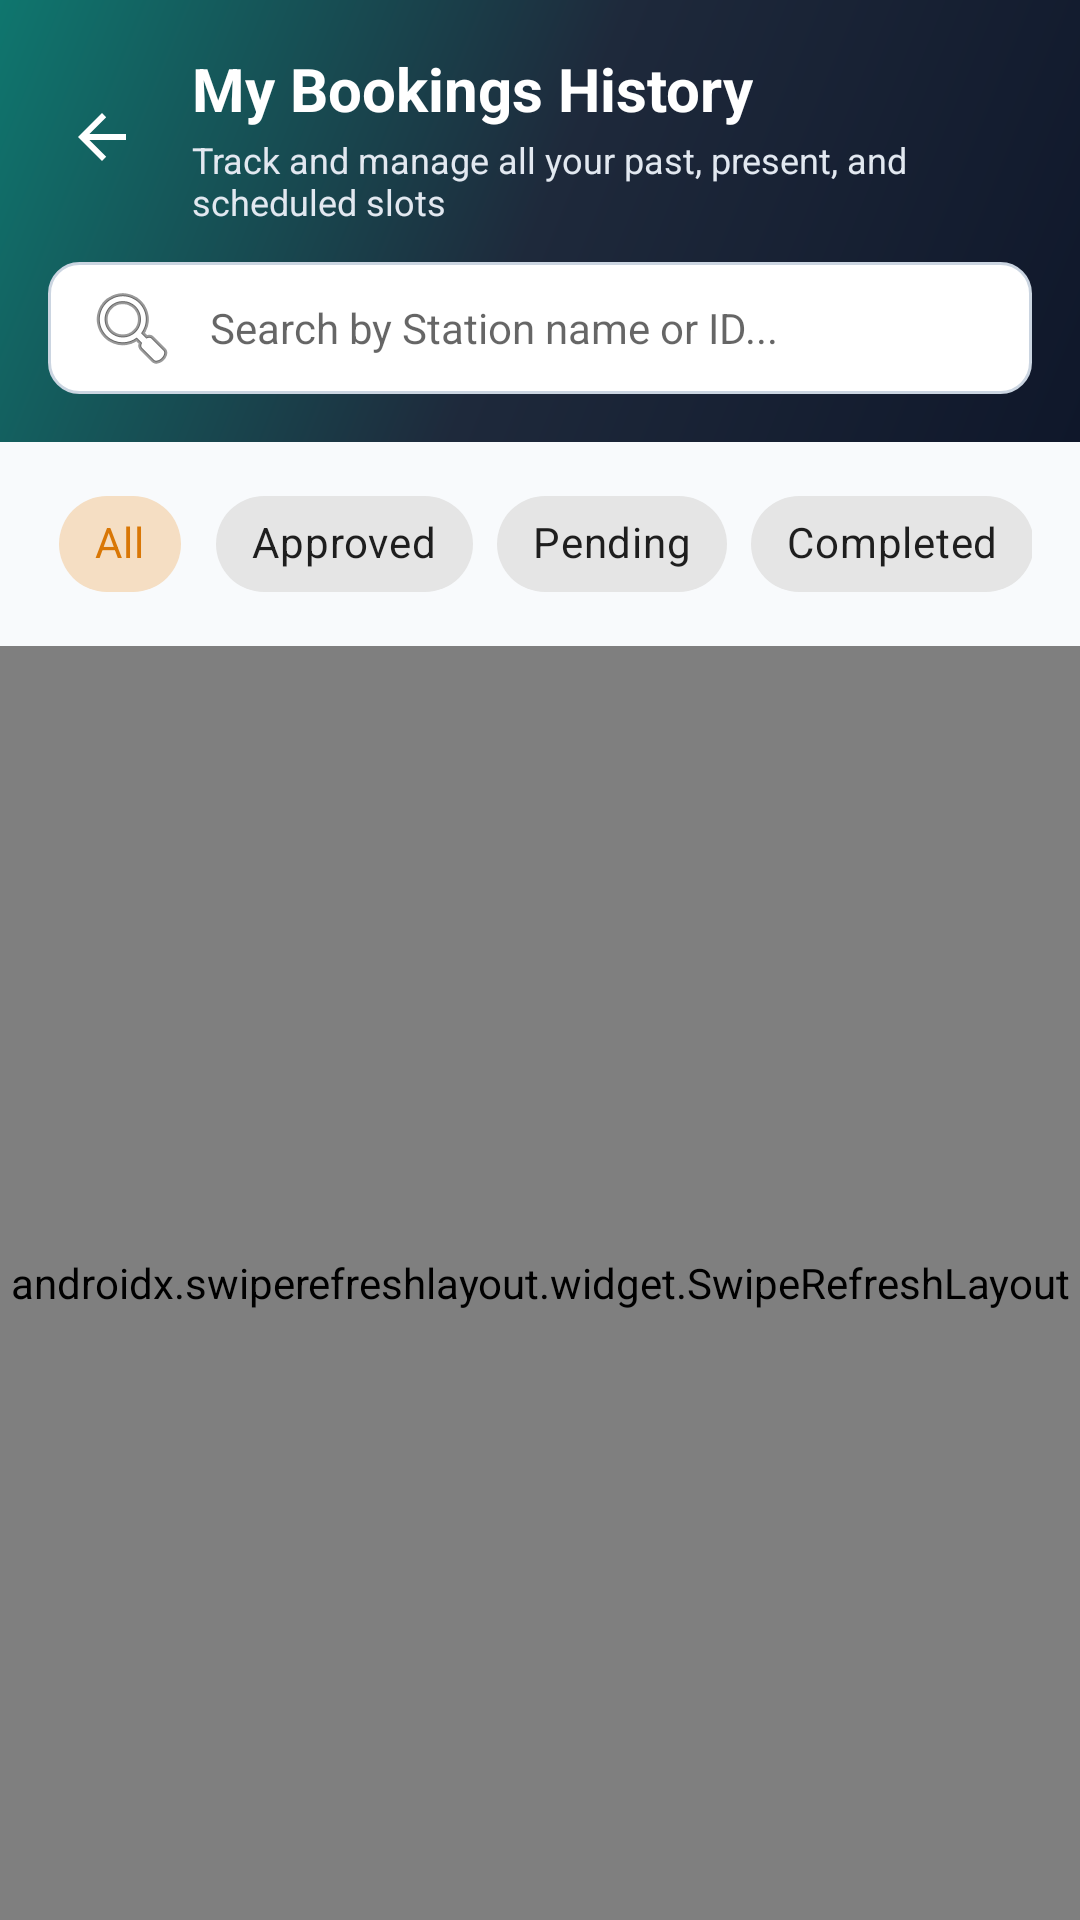

The Android layout XML behind this screen, and the referenced resources:
<!-- AndroidManifest.xml: application theme Theme.SolariX -->
<!-- res/layout/activity_booking_history.xml -->
<?xml version="1.0" encoding="utf-8"?>
<LinearLayout xmlns:android="http://schemas.android.com/apk/res/android"
    xmlns:app="http://schemas.android.com/apk/res-auto"
    xmlns:tools="http://schemas.android.com/tools"
    android:layout_width="match_parent"
    android:layout_height="match_parent"
    android:background="@color/background_light"
    android:orientation="vertical">

    
    <LinearLayout
        android:layout_width="match_parent"
        android:layout_height="wrap_content"
        android:background="@drawable/bg_gradient_header"
        android:orientation="vertical"
        android:padding="16dp">

        <LinearLayout
            android:layout_width="match_parent"
            android:layout_height="wrap_content"
            android:gravity="center_vertical"
            android:orientation="horizontal">

            <ImageButton
                android:id="@+id/btnBack"
                android:layout_width="36dp"
                android:layout_height="36dp"
                android:layout_marginEnd="12dp"
                android:background="?attr/selectableItemBackgroundBorderless"
                android:contentDescription="@string/back"
                android:src="?attr/homeAsUpIndicator"
                app:tint="@color/white" />

            <LinearLayout
                android:layout_width="0dp"
                android:layout_height="wrap_content"
                android:layout_weight="1"
                android:orientation="vertical">

                <TextView
                    android:layout_width="wrap_content"
                    android:layout_height="wrap_content"
                    android:text="@string/btn_booking_history"
                    android:textColor="@color/white"
                    android:textSize="20sp"
                    android:textStyle="bold" />

                <TextView
                    android:layout_width="wrap_content"
                    android:layout_height="wrap_content"
                    android:layout_marginTop="2dp"
                    android:text="Track and manage all your past, present, and scheduled slots"
                    android:textColor="#E2E8F0"
                    android:textSize="12sp" />
            </LinearLayout>
        </LinearLayout>

        
        <EditText
            android:id="@+id/etSearchQuery"
            android:layout_width="match_parent"
            android:layout_height="44dp"
            android:layout_marginTop="12dp"
            android:background="@drawable/bg_input_field"
            android:drawableStart="@android:drawable/ic_menu_search"
            android:drawablePadding="10dp"
            android:hint="Search by Station name or ID..."
            android:imeOptions="actionSearch"
            android:inputType="text"
            android:paddingStart="12dp"
            android:paddingEnd="12dp"
            android:textSize="14sp" />
    </LinearLayout>

    
    <HorizontalScrollView
        android:layout_width="match_parent"
        android:layout_height="wrap_content"
        android:paddingStart="16dp"
        android:paddingTop="10dp"
        android:paddingEnd="16dp"
        android:paddingBottom="10dp"
        android:scrollbars="none">

        <com.google.android.material.chip.ChipGroup
            android:id="@+id/chipGroupStatus"
            android:layout_width="wrap_content"
            android:layout_height="wrap_content"
            app:singleSelection="true">

            <com.google.android.material.chip.Chip
                android:id="@+id/chipAll"
                style="@style/Widget.MaterialComponents.Chip.Choice"
                android:layout_width="wrap_content"
                android:layout_height="wrap_content"
                android:checked="true"
                android:text="All" />

            <com.google.android.material.chip.Chip
                android:id="@+id/chipApproved"
                style="@style/Widget.MaterialComponents.Chip.Choice"
                android:layout_width="wrap_content"
                android:layout_height="wrap_content"
                android:text="Approved" />

            <com.google.android.material.chip.Chip
                android:id="@+id/chipPending"
                style="@style/Widget.MaterialComponents.Chip.Choice"
                android:layout_width="wrap_content"
                android:layout_height="wrap_content"
                android:text="Pending" />

            <com.google.android.material.chip.Chip
                android:id="@+id/chipCompleted"
                style="@style/Widget.MaterialComponents.Chip.Choice"
                android:layout_width="wrap_content"
                android:layout_height="wrap_content"
                android:text="Completed" />

            <com.google.android.material.chip.Chip
                android:id="@+id/chipCancelled"
                style="@style/Widget.MaterialComponents.Chip.Choice"
                android:layout_width="wrap_content"
                android:layout_height="wrap_content"
                android:text="Cancelled" />
        </com.google.android.material.chip.ChipGroup>
    </HorizontalScrollView>

    
    <androidx.swiperefreshlayout.widget.SwipeRefreshLayout
        android:id="@+id/swipeRefreshBookings"
        android:layout_width="match_parent"
        android:layout_height="match_parent">

        <FrameLayout
            android:layout_width="match_parent"
            android:layout_height="match_parent">

            <androidx.recyclerview.widget.RecyclerView
                android:id="@+id/rvBookings"
                android:layout_width="match_parent"
                android:layout_height="match_parent"
                android:clipToPadding="false"
                android:padding="16dp"
                tools:listitem="@layout/item_booking_card" />

            <TextView
                android:id="@+id/tvEmptyState"
                android:layout_width="wrap_content"
                android:layout_height="wrap_content"
                android:layout_gravity="center"
                android:text="No reservations found matching your criteria."
                android:textColor="@color/text_secondary"
                android:textSize="14sp"
                android:visibility="gone" />

            <ProgressBar
                android:id="@+id/progressBar"
                android:layout_width="wrap_content"
                android:layout_height="wrap_content"
                android:layout_gravity="center"
                android:indeterminateTint="@color/primary"
                android:visibility="gone" />
        </FrameLayout>
    </androidx.swiperefreshlayout.widget.SwipeRefreshLayout>
</LinearLayout>
<!-- res/layout/item_booking_card.xml (included above) -->
<?xml version="1.0" encoding="utf-8"?>
<com.google.android.material.card.MaterialCardView xmlns:android="http://schemas.android.com/apk/res/android"
    xmlns:app="http://schemas.android.com/apk/res-auto"
    xmlns:tools="http://schemas.android.com/tools"
    style="@style/Widget.SolariX.Card"
    android:layout_width="match_parent"
    android:layout_height="wrap_content"
    android:layout_marginBottom="12dp">

    <LinearLayout
        android:layout_width="match_parent"
        android:layout_height="wrap_content"
        android:orientation="vertical"
        android:padding="16dp">

        
        <RelativeLayout
            android:layout_width="match_parent"
            android:layout_height="wrap_content">

            <TextView
                android:id="@+id/tvCardResNumber"
                android:layout_width="wrap_content"
                android:layout_height="wrap_content"
                android:layout_alignParentStart="true"
                android:layout_centerVertical="true"
                android:text="#RES-XXXXXXXX"
                android:textColor="@color/primary_variant"
                android:textSize="14sp"
                android:textStyle="bold" />

            <TextView
                android:id="@+id/tvCardStatus"
                android:layout_width="wrap_content"
                android:layout_height="wrap_content"
                android:layout_alignParentEnd="true"
                android:background="@drawable/bg_badge_approved"
                android:text="Approved"
                android:textColor="@color/status_approved"
                android:textSize="12sp"
                android:textStyle="bold" />
        </RelativeLayout>

        
        <TextView
            android:id="@+id/tvCardStationName"
            android:layout_width="wrap_content"
            android:layout_height="wrap_content"
            android:layout_marginTop="8dp"
            android:text="Solar Station Name"
            android:textColor="@color/text_primary"
            android:textSize="16sp"
            android:textStyle="bold" />

        
        <LinearLayout
            android:layout_width="match_parent"
            android:layout_height="wrap_content"
            android:layout_marginTop="4dp"
            android:gravity="center_vertical"
            android:orientation="horizontal">

            <ImageView
                android:layout_width="16dp"
                android:layout_height="16dp"
                android:src="@android:drawable/ic_menu_my_calendar"
                app:tint="@color/text_muted" />

            <TextView
                android:id="@+id/tvCardTiming"
                android:layout_width="wrap_content"
                android:layout_height="wrap_content"
                android:layout_marginStart="6dp"
                android:text="2026-10-01 | 08:00 - 09:00"
                android:textColor="@color/text_secondary"
                android:textSize="13sp" />
        </LinearLayout>

        
        <LinearLayout
            android:layout_width="match_parent"
            android:layout_height="wrap_content"
            android:layout_marginTop="6dp"
            android:orientation="horizontal">

            <TextView
                android:id="@+id/tvCardEnergy"
                android:layout_width="wrap_content"
                android:layout_height="wrap_content"
                android:text="10.0 kW"
                android:textColor="@color/text_primary"
                android:textSize="13sp"
                android:textStyle="bold" />

            <TextView
                android:layout_width="wrap_content"
                android:layout_height="wrap_content"
                android:layout_marginStart="8dp"
                android:text="•"
                android:textColor="@color/text_muted" />

            <TextView
                android:id="@+id/tvCardTradeType"
                android:layout_width="wrap_content"
                android:layout_height="wrap_content"
                android:layout_marginStart="8dp"
                android:text="DropOff"
                android:textColor="@color/secondary"
                android:textSize="13sp"
                android:textStyle="bold" />
        </LinearLayout>

        <View
            android:layout_width="match_parent"
            android:layout_height="1dp"
            android:layout_marginTop="12dp"
            android:layout_marginBottom="10dp"
            android:background="@color/divider" />

        
        <LinearLayout
            android:layout_width="match_parent"
            android:layout_height="wrap_content"
            android:gravity="end"
            android:orientation="horizontal">

            <com.google.android.material.button.MaterialButton
                android:id="@+id/btnCardEdit"
                style="@style/Widget.SolariX.Button.Outlined"
                android:layout_width="wrap_content"
                android:layout_height="38dp"
                android:paddingStart="12dp"
                android:paddingEnd="12dp"
                android:text="Manage"
                android:textSize="12sp" />

            <com.google.android.material.button.MaterialButton
                android:id="@+id/btnCardQR"
                style="@style/Widget.SolariX.Button.Primary"
                android:layout_width="wrap_content"
                android:layout_height="38dp"
                android:layout_marginStart="8dp"
                android:paddingStart="12dp"
                android:paddingEnd="12dp"
                android:text="QR Code"
                android:textSize="12sp" />
        </LinearLayout>

    </LinearLayout>
</com.google.android.material.card.MaterialCardView>
<!-- resources referenced by this layout -->
<resources>
  <color name="background_light">#F8FAFC</color>
  <color name="divider">#E2E8F0</color>
  <color name="primary">#D97706</color>
  <color name="primary_variant">#B45309</color>
  <color name="secondary">#0D9488</color>
  <color name="status_approved">#059669</color>
  <color name="text_muted">#94A3B8</color>
  <color name="text_primary">#0F172A</color>
  <color name="text_secondary">#64748B</color>
  <color name="white">#FFFFFF</color>
  <!-- drawable bg_badge_approved (drawable) -->
  <?xml version="1.0" encoding="utf-8"?>
  <shape xmlns:android="http://schemas.android.com/apk/res/android"
      android:shape="rectangle">
      <corners android:radius="16dp" />
      <solid android:color="@color/status_approved_bg" />
      <stroke android:width="1dp" android:color="@color/status_approved" />
      <padding android:left="8dp" android:top="4dp" android:right="8dp" android:bottom="4dp" />
  </shape>
  <!-- drawable bg_gradient_header (drawable) -->
  <?xml version="1.0" encoding="utf-8"?>
  <shape xmlns:android="http://schemas.android.com/apk/res/android"
      android:shape="rectangle">
      <gradient
          android:angle="135"
          android:startColor="#0F172A"
          android:centerColor="#1E293B"
          android:endColor="#0F766E"
          android:type="linear" />
  </shape>
  <!-- drawable bg_input_field (drawable) -->
  <?xml version="1.0" encoding="utf-8"?>
  <shape xmlns:android="http://schemas.android.com/apk/res/android"
      android:shape="rectangle">
      <corners android:radius="10dp" />
      <solid android:color="@color/surface_light" />
      <stroke android:width="1dp" android:color="@color/card_stroke" />
  </shape>
  <string name="back">Back</string>
  <string name="btn_booking_history">My Bookings History</string>
  <style name="Widget.SolariX.Button.Outlined" parent="Widget.MaterialComponents.Button.OutlinedButton">
          <item name="cornerRadius">10dp</item>
          <item name="android:textColor">@color/primary</item>
          <item name="strokeColor">@color/primary</item>
          <item name="android:paddingTop">12dp</item>
          <item name="android:paddingBottom">12dp</item>
          <item name="android:textAllCaps">false</item>
          <item name="android:textSize">14sp</item>
      </style>
  <style name="Widget.SolariX.Button.Primary" parent="Widget.MaterialComponents.Button">
          <item name="cornerRadius">10dp</item>
          <item name="android:textColor">@color/text_on_primary</item>
          <item name="backgroundTint">@color/primary</item>
          <item name="android:paddingTop">14dp</item>
          <item name="android:paddingBottom">14dp</item>
          <item name="android:textAllCaps">false</item>
          <item name="android:textSize">15sp</item>
      </style>
  <style name="Widget.SolariX.Card" parent="Widget.MaterialComponents.CardView">
          <item name="cardCornerRadius">14dp</item>
          <item name="cardElevation">2dp</item>
          <item name="cardBackgroundColor">@color/surface_light</item>
          <item name="strokeColor">@color/card_stroke</item>
          <item name="strokeWidth">1dp</item>
      </style>
  <color name="status_approved_bg">#D1FAE5</color>
  <color name="surface_light">#FFFFFF</color>
  <color name="card_stroke">#CBD5E1</color>
  <color name="text_on_primary">#FFFFFF</color>
  <color name="secondary_variant">#0F766E</color>
  <color name="background_dark">#0F172A</color>
</resources>
